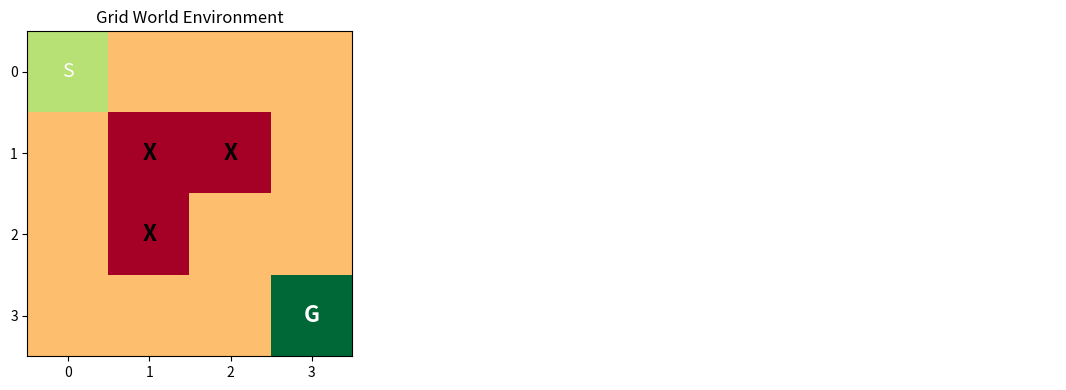
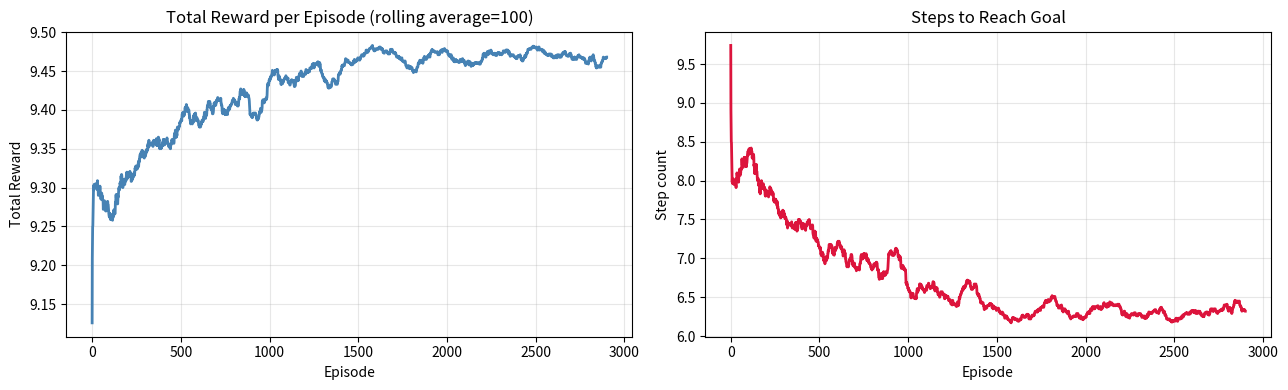
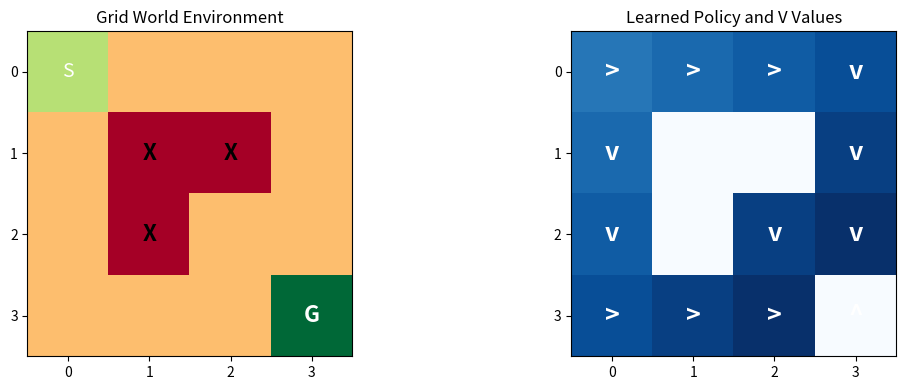
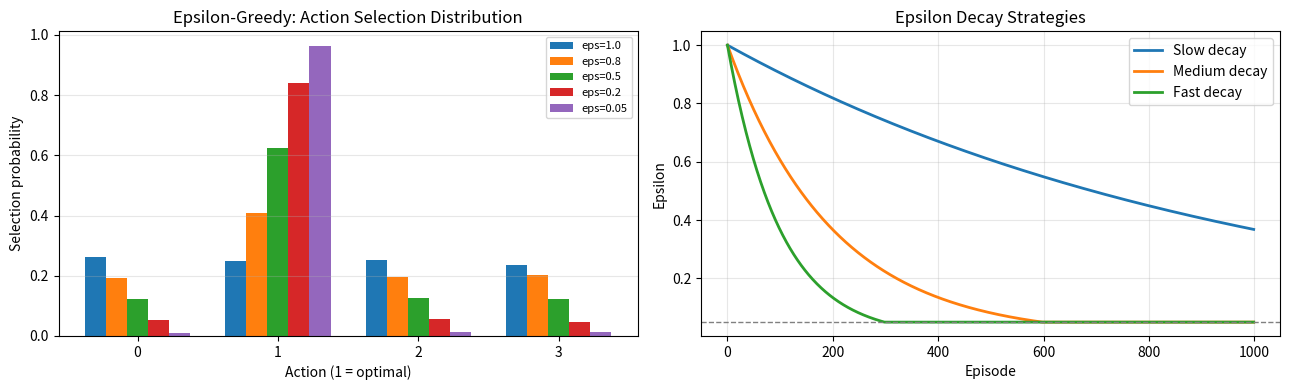
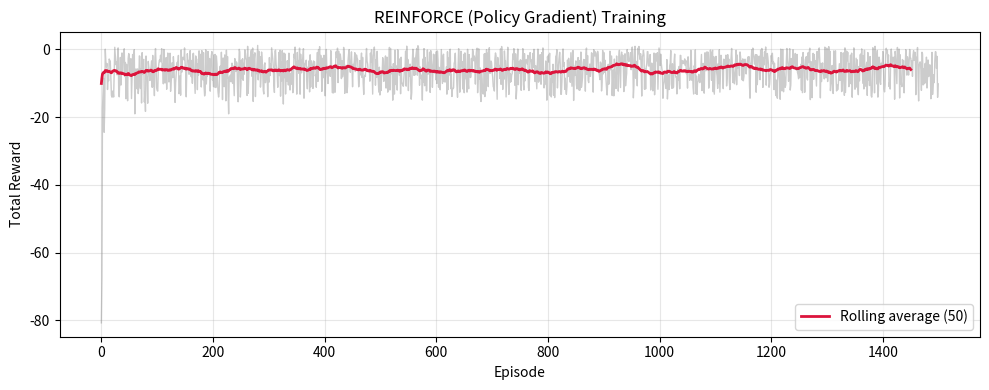

The script that saved these images, in order:
import numpy as np
import matplotlib.pyplot as plt
import matplotlib.patches as mpatches
from collections import defaultdict

np.random.seed(42)
print("Libraries loaded.")


# Grid World environment: 4x4 grid, start (0,0) → goal (3,3)
class GridWorld:
    def __init__(self, size=4):
        self.size = size
        self.start = (0, 0)
        self.goal  = (size-1, size-1)
        self.obstacles = {(1, 1), (2, 1), (1, 2)}
        self.reset()
    
    def reset(self):
        self.state = self.start
        return self.state
    
    def step(self, action):
        # 0=up 1=down 2=left 3=right
        moves = {0: (-1,0), 1: (1,0), 2: (0,-1), 3: (0,1)}
        dr, dc = moves[action]
        r, c = self.state
        nr, nc = max(0,min(self.size-1, r+dr)), max(0,min(self.size-1, c+dc))
        if (nr, nc) in self.obstacles:
            nr, nc = r, c  # hit obstacle
        self.state = (nr, nc)
        if self.state == self.goal:
            return self.state, 10.0, True  # goal
        return self.state, -0.1, False  # normal step
    
    def render(self, Q=None):
        grid = np.zeros((self.size, self.size))
        for obs in self.obstacles: grid[obs] = -1
        grid[self.goal] = 2
        grid[self.start] = 1
        
        fig, axes = plt.subplots(1, 2, figsize=(12, 4))
        ax = axes[0]
        cmap = plt.cm.RdYlGn
        ax.imshow(grid, cmap=cmap, vmin=-1, vmax=2)
        
        for i in range(self.size):
            for j in range(self.size):
                if (i,j) in self.obstacles:
                    ax.text(j, i, 'X', ha='center', va='center', fontsize=16, color='black', fontweight='bold')
                elif (i,j) == self.goal:
                    ax.text(j, i, 'G', ha='center', va='center', fontsize=16, color='white', fontweight='bold')
                elif (i,j) == self.start:
                    ax.text(j, i, 'S', ha='center', va='center', fontsize=14, color='white')
        
        ax.set_title("Grid World Environment")
        ax.set_xticks(range(self.size)); ax.set_yticks(range(self.size))
        
        if Q is not None:
            ax2 = axes[1]
            action_symbols = ['^', 'v', '<', '>']
            v_vals = np.zeros((self.size, self.size))
            for i in range(self.size):
                for j in range(self.size):
                    if (i,j) not in self.obstacles:
                        best_a = np.argmax(Q[(i,j)])
                        v_vals[i,j] = Q[(i,j)][best_a]
                        ax2.text(j, i, action_symbols[best_a], ha='center', va='center',
                                fontsize=18, color='white', fontweight='bold')
            
            ax2.imshow(v_vals, cmap='Blues')
            ax2.set_title("Learned Policy and V Values")
            ax2.set_xticks(range(self.size)); ax2.set_yticks(range(self.size))
        else:
            axes[1].axis('off')
        
        plt.tight_layout()
        plt.savefig("fig_nb09_gridworld.png", dpi=100, bbox_inches='tight')
        plt.show()

env = GridWorld(size=4)
env.render()
print("S=Start, G=Goal, X=Obstacle")


def q_learning(env, n_episodes=2000, alpha=0.3, gamma=0.95, epsilon=0.3, eps_decay=0.999):
    Q = defaultdict(lambda: np.zeros(4))
    rewards_log = []
    steps_log   = []
    
    for ep in range(n_episodes):
        state = env.reset()
        total_r = 0
        steps = 0
        eps = max(0.05, epsilon * (eps_decay ** ep))
        
        for _ in range(100):
            if np.random.rand() < eps:
                action = np.random.randint(4)
            else:
                action = np.argmax(Q[state])
            
            next_state, reward, done = env.step(action)
            
            # Bellman update
            td_target = reward + gamma * np.max(Q[next_state]) * (not done)
            Q[state][action] += alpha * (td_target - Q[state][action])
            
            state = next_state
            total_r += reward
            steps += 1
            if done: break
        
        rewards_log.append(total_r)
        steps_log.append(steps)
    
    return Q, rewards_log, steps_log

env = GridWorld(size=4)
Q_learned, rewards, steps = q_learning(env, n_episodes=3000)

fig, axes = plt.subplots(1, 2, figsize=(13, 4))
window = 100
smoothed_r = np.convolve(rewards, np.ones(window)/window, mode='valid')
smoothed_s = np.convolve(steps,   np.ones(window)/window, mode='valid')

axes[0].plot(smoothed_r, 'steelblue', lw=2)
axes[0].set_title(f"Total Reward per Episode (rolling average={window})")
axes[0].set_xlabel("Episode"); axes[0].set_ylabel("Total Reward"); axes[0].grid(alpha=0.3)

axes[1].plot(smoothed_s, 'crimson', lw=2)
axes[1].set_title("Steps to Reach Goal")
axes[1].set_xlabel("Episode"); axes[1].set_ylabel("Step count"); axes[1].grid(alpha=0.3)

plt.tight_layout()
plt.savefig("fig_nb09_qlearning.png", dpi=100, bbox_inches='tight')
plt.show()

env.render(Q_learned)


epsilons = np.array([1.0, 0.8, 0.5, 0.2, 0.05])
n_actions = 4
q_values = np.array([0.2, 0.8, 0.3, 0.5])  # Action 1 is best

fig, axes = plt.subplots(1, 2, figsize=(13, 4))

for eps in epsilons:
    n_sim = 5000
    choices = []
    for _ in range(n_sim):
        if np.random.rand() < eps:
            choices.append(np.random.randint(n_actions))
        else:
            choices.append(np.argmax(q_values))
    counts = np.bincount(choices, minlength=n_actions) / n_sim
    axes[0].bar(np.arange(n_actions) + (list(epsilons).index(eps))*0.15 - 0.3,
                counts, width=0.15, label=f"eps={eps}")

axes[0].set_title("Epsilon-Greedy: Action Selection Distribution")
axes[0].set_xlabel("Action (1 = optimal)"); axes[0].set_ylabel("Selection probability")
axes[0].legend(fontsize=8); axes[0].grid(alpha=0.3, axis='y')
axes[0].set_xticks(range(n_actions))

ep_range = np.arange(1000)
decays = {0.999: "Slow decay", 0.995: "Medium decay", 0.99: "Fast decay"}
for decay, label in decays.items():
    eps_curve = np.maximum(0.05, 1.0 * decay**ep_range)
    axes[1].plot(ep_range, eps_curve, lw=2, label=label)

axes[1].set_title("Epsilon Decay Strategies")
axes[1].set_xlabel("Episode"); axes[1].set_ylabel("Epsilon")
axes[1].legend(); axes[1].grid(alpha=0.3)
axes[1].axhline(0.05, color='gray', linestyle='--', lw=1, label="Min epsilon")

plt.tight_layout()
plt.savefig("fig_nb09_epsilon.png", dpi=100, bbox_inches='tight')
plt.show()


def softmax_policy(state_feat, theta):
    logits = state_feat @ theta
    logits -= logits.max()
    probs = np.exp(logits)
    probs /= probs.sum()
    return probs

class SimpleEnv1D:
    def __init__(self):
        self.pos = 0.0
        self.target = 1.0
        self.steps = 0
    
    def reset(self):
        self.pos = np.random.uniform(-1, 0)
        self.steps = 0
        return np.array([self.pos, self.target - self.pos])
    
    def step(self, action):
        move = 0.1 if action == 1 else -0.1
        self.pos += move + np.random.randn()*0.02
        self.steps += 1
        state = np.array([self.pos, self.target - self.pos])
        dist = abs(self.pos - self.target)
        reward = -dist
        done = dist < 0.1 or self.steps >= 50
        if dist < 0.1: reward = 5.0
        return state, reward, done

def reinforce(n_episodes=1000, gamma=0.95, lr=0.05):
    env_r = SimpleEnv1D()
    n_features = 2; n_actions = 2
    theta = np.random.randn(n_features, n_actions) * 0.1
    all_rewards = []
    
    for ep in range(n_episodes):
        states, actions, rewards = [], [], []
        state = env_r.reset()
        
        for _ in range(50):
            probs = softmax_policy(state, theta)
            action = np.random.choice(n_actions, p=probs)
            next_state, reward, done = env_r.step(action)
            states.append(state); actions.append(action); rewards.append(reward)
            state = next_state
            if done: break
        
        # Returns
        G = 0
        returns = []
        for r in reversed(rewards):
            G = r + gamma * G
            returns.insert(0, G)
        returns = np.array(returns)
        returns = (returns - returns.mean()) / (returns.std() + 1e-8)
        
        # Gradient update
        for i, (s, a, g) in enumerate(zip(states, actions, returns)):
            probs = softmax_policy(s, theta)
            grad_log = np.zeros((len(s), n_actions))
            grad_log[:, a] = s
            for k in range(n_actions):
                grad_log[:, k] -= s * probs[k]
            theta += lr * g * grad_log
        
        all_rewards.append(sum(rewards))
    
    return theta, all_rewards

theta_pg, pg_rewards = reinforce(n_episodes=1500)

window = 50
smoothed_pg = np.convolve(pg_rewards, np.ones(window)/window, mode='valid')

fig, ax = plt.subplots(figsize=(10, 4))
ax.plot(pg_rewards, color='gray', lw=1, alpha=0.4)
ax.plot(smoothed_pg, color='crimson', lw=2, label=f"Rolling average ({window})")
ax.set_title("REINFORCE (Policy Gradient) Training")
ax.set_xlabel("Episode"); ax.set_ylabel("Total Reward")
ax.legend(); ax.grid(alpha=0.3)
plt.tight_layout()
plt.savefig("fig_nb09_reinforce.png", dpi=100, bbox_inches='tight')
plt.show()
print(f"Last 100 episodes mean reward: {np.mean(pg_rewards[-100:]):.2f}")
